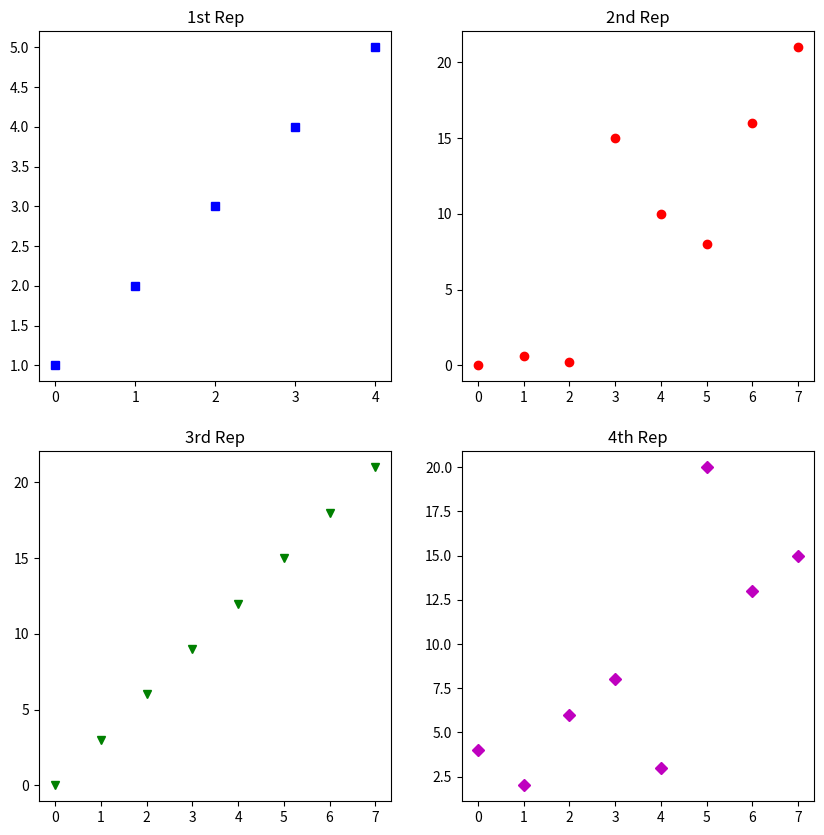

Reproduce this figure in Python.
import matplotlib.pyplot as plt

a=[1,2,3,4,5]
b=[0,0.6,0.2,15,10,8,16,21]
c=[4,2,6,8,3,20,13,15]

plt.figure(figsize=(10,10))

plt.subplot(2,2,1)
plt.plot(a,'sb')
plt.title("1st Rep")

plt.subplot(2,2,2)
plt.plot(b,'or')
plt.title("2nd Rep")

plt.subplot(2,2,3)
plt.plot(range(0,22,3),'vg')
plt.title("3rd Rep")

plt.subplot(2,2,4)
plt.plot(c,'Dm')
plt.title("4th Rep")

plt.show()
